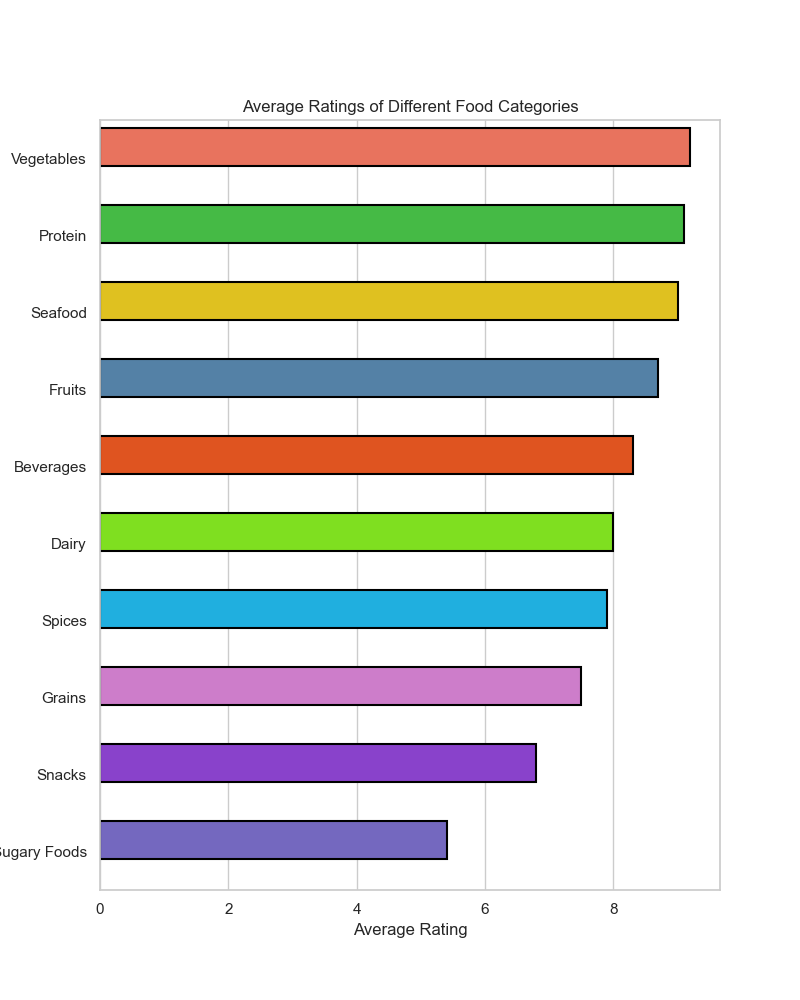

Data behind this chart, as committed beside it:
Category, Average Rating
Fruits, 8.7
Vegetables, 9.2
Grains, 7.5
Dairy, 8.0
Protein, 9.1
Sugary Foods, 5.4
Beverages, 8.3
Snacks, 6.8
Seafood, 9.0
Spices, 7.9
